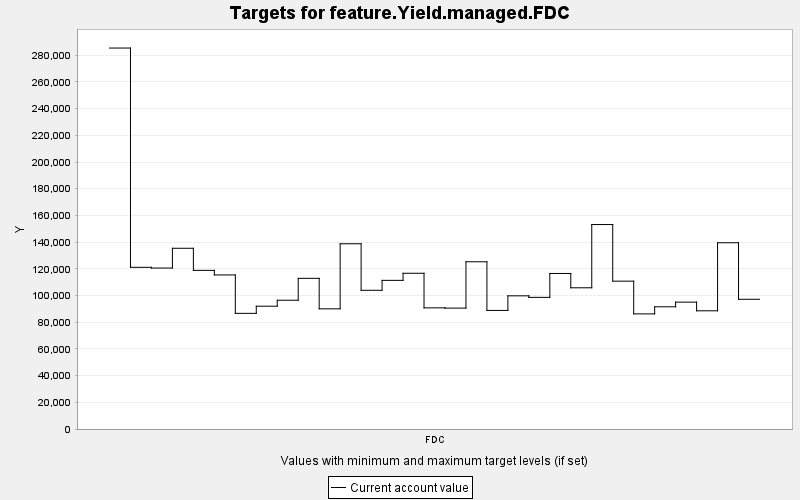

The file beside this chart, header and first rows:
TARGET, PERIOD, YEAR, PERIODWIDTH, MINIMUM, MAXIMUM, MINWEIGHT, MAXWEIGHT, CURRENT, SUMMARY
feature.Yield.managed.FDC, 0, 0, 10.0, 0.0, 10000, 1.0, 1.0, 285396, 0.0
feature.Yield.managed.FDC, 1, 10, 10.0, 0.0, 10000, 1.0, 1.0, 121133, 0.0
feature.Yield.managed.FDC, 2, 20, 10.0, 0.0, 10000, 1.0, 1.0, 120587, 0.0
feature.Yield.managed.FDC, 3, 30, 10.0, 0.0, 10000, 1.0, 1.0, 135396, 0.0
feature.Yield.managed.FDC, 4, 40, 10.0, 0.0, 10000, 1.0, 1.0, 118840, 0.0
feature.Yield.managed.FDC, 5, 50, 10.0, 0.0, 10000, 1.0, 1.0, 115419, 0.0
feature.Yield.managed.FDC, 6, 60, 10.0, 0.0, 10000, 1.0, 1.0, 86636, 0.0
feature.Yield.managed.FDC, 7, 70, 10.0, 0.0, 10000, 1.0, 1.0, 91996, 0.0
feature.Yield.managed.FDC, 8, 80, 10.0, 0.0, 10000, 1.0, 1.0, 96471, 0.0
feature.Yield.managed.FDC, 9, 90, 10.0, 0.0, 10000, 1.0, 1.0, 112869, 0.0
feature.Yield.managed.FDC, 10, 100, 10.0, 0.0, 10000, 1.0, 1.0, 90023, 0.0
feature.Yield.managed.FDC, 11, 110, 10.0, 0.0, 10000, 1.0, 1.0, 138768, 0.0
feature.Yield.managed.FDC, 12, 120, 10.0, 0.0, 10000, 1.0, 1.0, 103921, 0.0
feature.Yield.managed.FDC, 13, 130, 10.0, 0.0, 10000, 1.0, 1.0, 111359, 0.0
feature.Yield.managed.FDC, 14, 140, 10.0, 0.0, 10000, 1.0, 1.0, 116670, 0.0
feature.Yield.managed.FDC, 15, 150, 10.0, 0.0, 10000, 1.0, 1.0, 90757, 0.0
feature.Yield.managed.FDC, 16, 160, 10.0, 0.0, 10000, 1.0, 1.0, 90567, 0.0
feature.Yield.managed.FDC, 17, 170, 10.0, 0.0, 10000, 1.0, 1.0, 125284, 0.0
feature.Yield.managed.FDC, 18, 180, 10.0, 0.0, 10000, 1.0, 1.0, 88823, 0.0
feature.Yield.managed.FDC, 19, 190, 10.0, 0.0, 10000, 1.0, 1.0, 99767, 0.0
feature.Yield.managed.FDC, 20, 200, 10.0, 0.0, 10000, 1.0, 1.0, 98620, 0.0
feature.Yield.managed.FDC, 21, 210, 10.0, 0.0, 10000, 1.0, 1.0, 116516, 0.0
feature.Yield.managed.FDC, 22, 220, 10.0, 0.0, 10000, 1.0, 1.0, 105795, 0.0
feature.Yield.managed.FDC, 23, 230, 10.0, 0.0, 10000, 1.0, 1.0, 153171, 0.0
feature.Yield.managed.FDC, 24, 240, 10.0, 0.0, 10000, 1.0, 1.0, 110763, 0.0
feature.Yield.managed.FDC, 25, 250, 10.0, 0.0, 10000, 1.0, 1.0, 86240, 0.0
feature.Yield.managed.FDC, 26, 260, 10.0, 0.0, 10000, 1.0, 1.0, 91559, 0.0
feature.Yield.managed.FDC, 27, 270, 10.0, 0.0, 10000, 1.0, 1.0, 95036, 0.0
feature.Yield.managed.FDC, 28, 280, 10.0, 0.0, 10000, 1.0, 1.0, 88549, 0.0
feature.Yield.managed.FDC, 29, 290, 10.0, 0.0, 10000, 1.0, 1.0, 139532, 0.0
feature.Yield.managed.FDC, 30, 300, 10.0, 0.0, 10000, 1.0, 1.0, 97180, 0.0
